Labelled photos from "data", an image-classification folder in Griffin98/image_classifier. The possible labels are: blueberry, cherry, peach, raspberry, walnut.

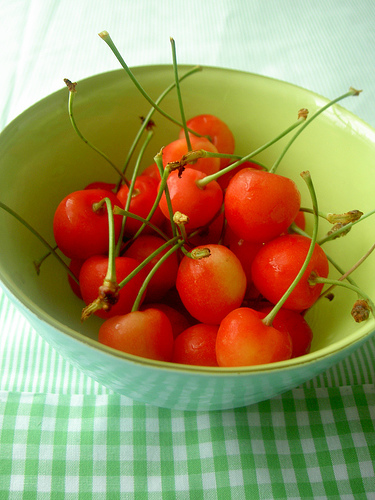
Label: cherry

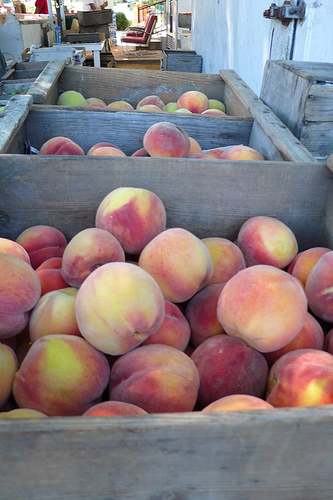
Label: peach

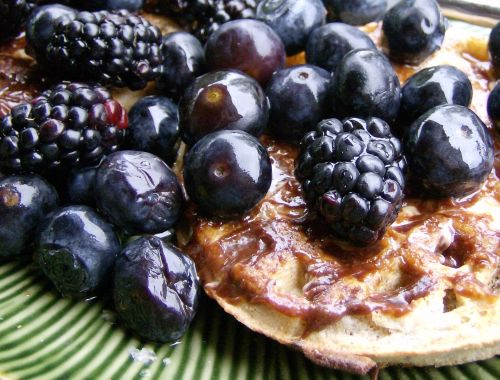
Label: blueberry

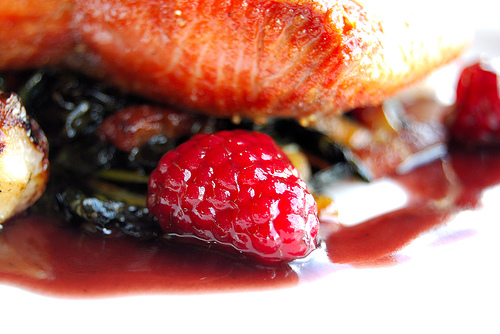
Label: raspberry

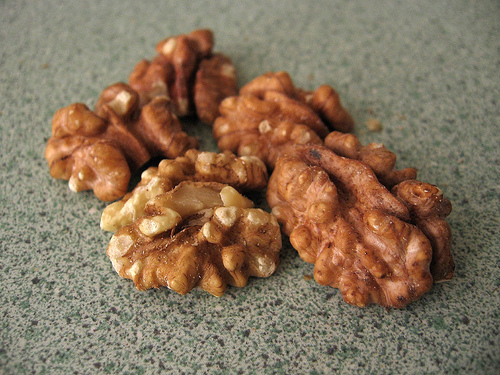
Label: walnut

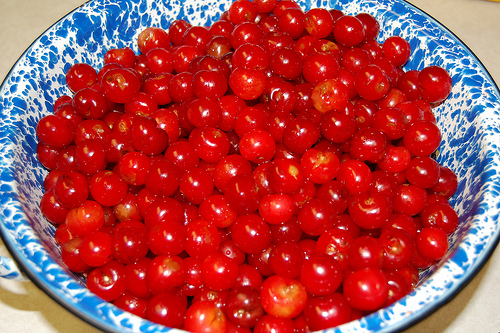
Label: cherry
